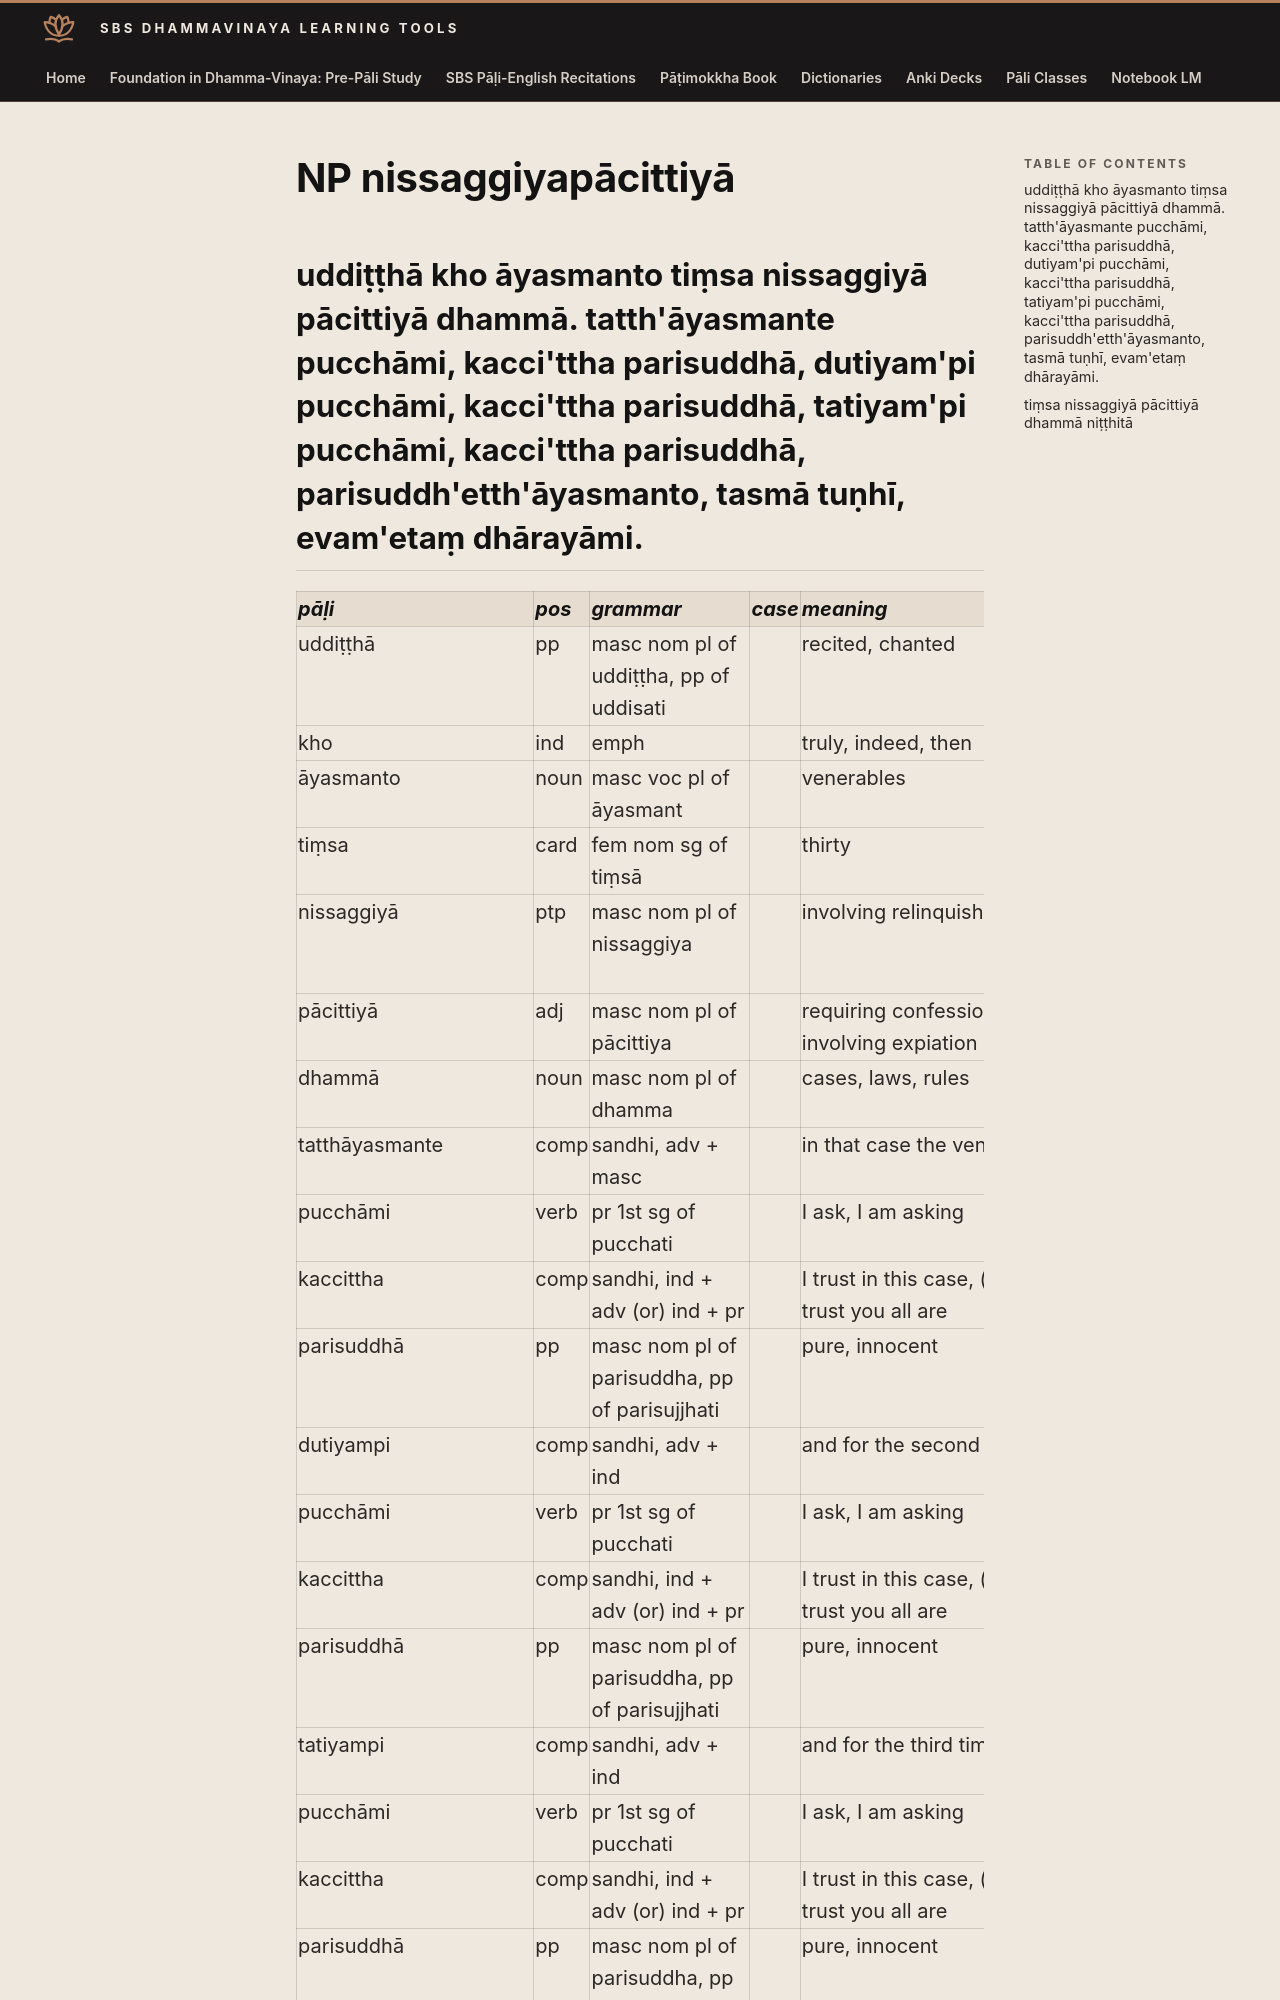

repository: sasanarakkha/study-tools · page: 6-pali-class/bhikkhu-patimokkha/058-np-end/index.html · generator: mkdocs

# NP nissaggiyapācittiyā

## uddiṭṭhā kho āyasmanto tiṃsa nissaggiyā pācittiyā dhammā. tatth'āyasmante pucchāmi, kacci'ttha parisuddhā, dutiyam'pi pucchāmi, kacci'ttha parisuddhā, tatiyam'pi pucchāmi, kacci'ttha parisuddhā, parisuddh'etth'āyasmanto, tasmā tuṇhī, evam'etaṃ dhārayāmi.
